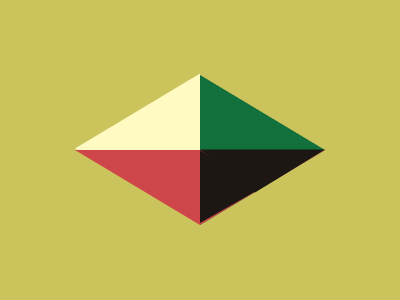

Write a web page that renders exactly this picture using CSS.

<body bgcolor=CBC35C>
<p a>
<p b>
<p c>
<p d>
<p e>
<style>
*{
    margin:0;
    top:50%;
    left:50%;
    position:fixed
}
[a]{
    width:0;
    border-top:75px solid transparent;
    border-right:125px solid #FFFAC2;
    border-bottom:75px solid transparent;
    transform:translate(-100%,-51%)
}
[b]{
    width:0;
    border-top:75px solid transparent;
    border-left:125px solid #12703D;
    border-bottom:75px solid transparent;
    transform:translate(0,-50%)
}
[c]{
    width:0;
    border-left:125px solid transparent;
    border-right:125px solid transparent;
    border-top:75px solid #CF464A;
    transform:translate(-50%)
}
[d]{
    width:0;
    border-top:40px solid transparent;
    border-left:58px solid #1D1714;
    border-bottom:33px solid transparent;
}
[e]{
    width:0;
    border-left:55px solid transparent;
    border-right:70px solid transparent;
    border-top:43px solid #1D1714;
    transform:translate(0,-1%)
}